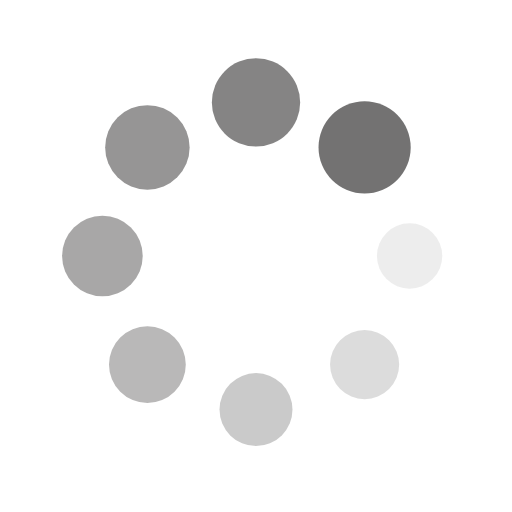
t = 0.00 s
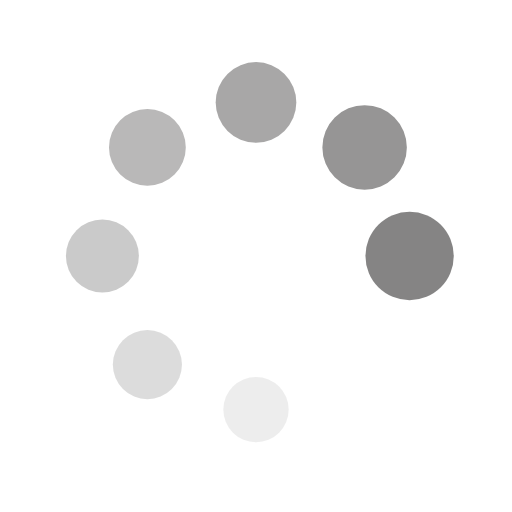
t = 0.29 s
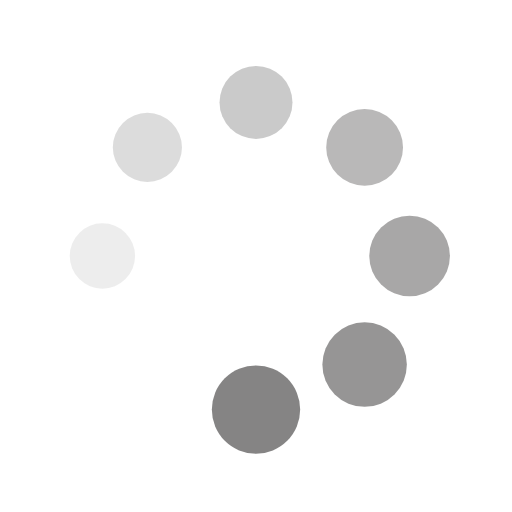
t = 0.59 s
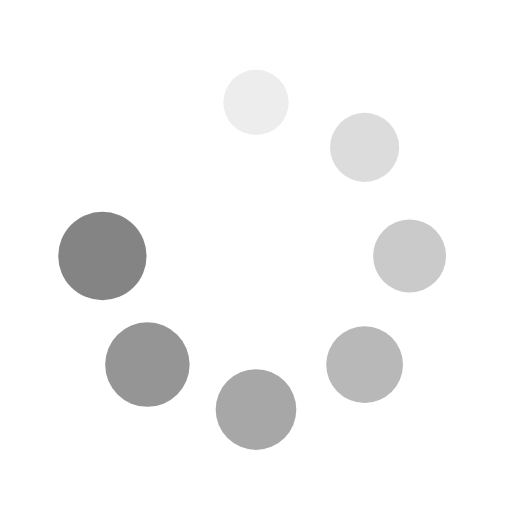
t = 0.88 s

The animated SVG that drew these frames (rendered in a browser with its animation timeline set to each time). Animation: 16 SMIL elements (animate=8,animateTransform=8); one cycle of 1.18 s, repeats indefinitely.

<?xml version="1.0" encoding="utf-8"?>
<svg xmlns="http://www.w3.org/2000/svg" xmlns:xlink="http://www.w3.org/1999/xlink" style="margin: auto; background: none; display: block; shape-rendering: auto;" width="200px" height="200px" viewBox="0 0 100 100" preserveAspectRatio="xMidYMid">
<g transform="translate(80,50)">
<g transform="rotate(0)">
<circle cx="0" cy="0" r="6" fill="#737272" fill-opacity="1">
  <animateTransform attributeName="transform" type="scale" begin="-1.0294117647058825s" values="1.5 1.5;1 1" keyTimes="0;1" dur="1.1764705882352942s" repeatCount="indefinite"></animateTransform>
  <animate attributeName="fill-opacity" keyTimes="0;1" dur="1.1764705882352942s" repeatCount="indefinite" values="1;0" begin="-1.0294117647058825s"></animate>
</circle>
</g>
</g><g transform="translate(71.21320343559643,71.21320343559643)">
<g transform="rotate(45)">
<circle cx="0" cy="0" r="6" fill="#737272" fill-opacity="0.875">
  <animateTransform attributeName="transform" type="scale" begin="-0.8823529411764706s" values="1.5 1.5;1 1" keyTimes="0;1" dur="1.1764705882352942s" repeatCount="indefinite"></animateTransform>
  <animate attributeName="fill-opacity" keyTimes="0;1" dur="1.1764705882352942s" repeatCount="indefinite" values="1;0" begin="-0.8823529411764706s"></animate>
</circle>
</g>
</g><g transform="translate(50,80)">
<g transform="rotate(90)">
<circle cx="0" cy="0" r="6" fill="#737272" fill-opacity="0.75">
  <animateTransform attributeName="transform" type="scale" begin="-0.7352941176470589s" values="1.5 1.5;1 1" keyTimes="0;1" dur="1.1764705882352942s" repeatCount="indefinite"></animateTransform>
  <animate attributeName="fill-opacity" keyTimes="0;1" dur="1.1764705882352942s" repeatCount="indefinite" values="1;0" begin="-0.7352941176470589s"></animate>
</circle>
</g>
</g><g transform="translate(28.786796564403577,71.21320343559643)">
<g transform="rotate(135)">
<circle cx="0" cy="0" r="6" fill="#737272" fill-opacity="0.625">
  <animateTransform attributeName="transform" type="scale" begin="-0.5882352941176471s" values="1.5 1.5;1 1" keyTimes="0;1" dur="1.1764705882352942s" repeatCount="indefinite"></animateTransform>
  <animate attributeName="fill-opacity" keyTimes="0;1" dur="1.1764705882352942s" repeatCount="indefinite" values="1;0" begin="-0.5882352941176471s"></animate>
</circle>
</g>
</g><g transform="translate(20,50.00000000000001)">
<g transform="rotate(180)">
<circle cx="0" cy="0" r="6" fill="#737272" fill-opacity="0.5">
  <animateTransform attributeName="transform" type="scale" begin="-0.4411764705882353s" values="1.5 1.5;1 1" keyTimes="0;1" dur="1.1764705882352942s" repeatCount="indefinite"></animateTransform>
  <animate attributeName="fill-opacity" keyTimes="0;1" dur="1.1764705882352942s" repeatCount="indefinite" values="1;0" begin="-0.4411764705882353s"></animate>
</circle>
</g>
</g><g transform="translate(28.78679656440357,28.786796564403577)">
<g transform="rotate(225)">
<circle cx="0" cy="0" r="6" fill="#737272" fill-opacity="0.375">
  <animateTransform attributeName="transform" type="scale" begin="-0.29411764705882354s" values="1.5 1.5;1 1" keyTimes="0;1" dur="1.1764705882352942s" repeatCount="indefinite"></animateTransform>
  <animate attributeName="fill-opacity" keyTimes="0;1" dur="1.1764705882352942s" repeatCount="indefinite" values="1;0" begin="-0.29411764705882354s"></animate>
</circle>
</g>
</g><g transform="translate(49.99999999999999,20)">
<g transform="rotate(270)">
<circle cx="0" cy="0" r="6" fill="#737272" fill-opacity="0.25">
  <animateTransform attributeName="transform" type="scale" begin="-0.14705882352941177s" values="1.5 1.5;1 1" keyTimes="0;1" dur="1.1764705882352942s" repeatCount="indefinite"></animateTransform>
  <animate attributeName="fill-opacity" keyTimes="0;1" dur="1.1764705882352942s" repeatCount="indefinite" values="1;0" begin="-0.14705882352941177s"></animate>
</circle>
</g>
</g><g transform="translate(71.21320343559643,28.78679656440357)">
<g transform="rotate(315)">
<circle cx="0" cy="0" r="6" fill="#737272" fill-opacity="0.125">
  <animateTransform attributeName="transform" type="scale" begin="0s" values="1.5 1.5;1 1" keyTimes="0;1" dur="1.1764705882352942s" repeatCount="indefinite"></animateTransform>
  <animate attributeName="fill-opacity" keyTimes="0;1" dur="1.1764705882352942s" repeatCount="indefinite" values="1;0" begin="0s"></animate>
</circle>
</g>
</g>
<!-- [ldio] generated by https://loading.io/ --></svg>